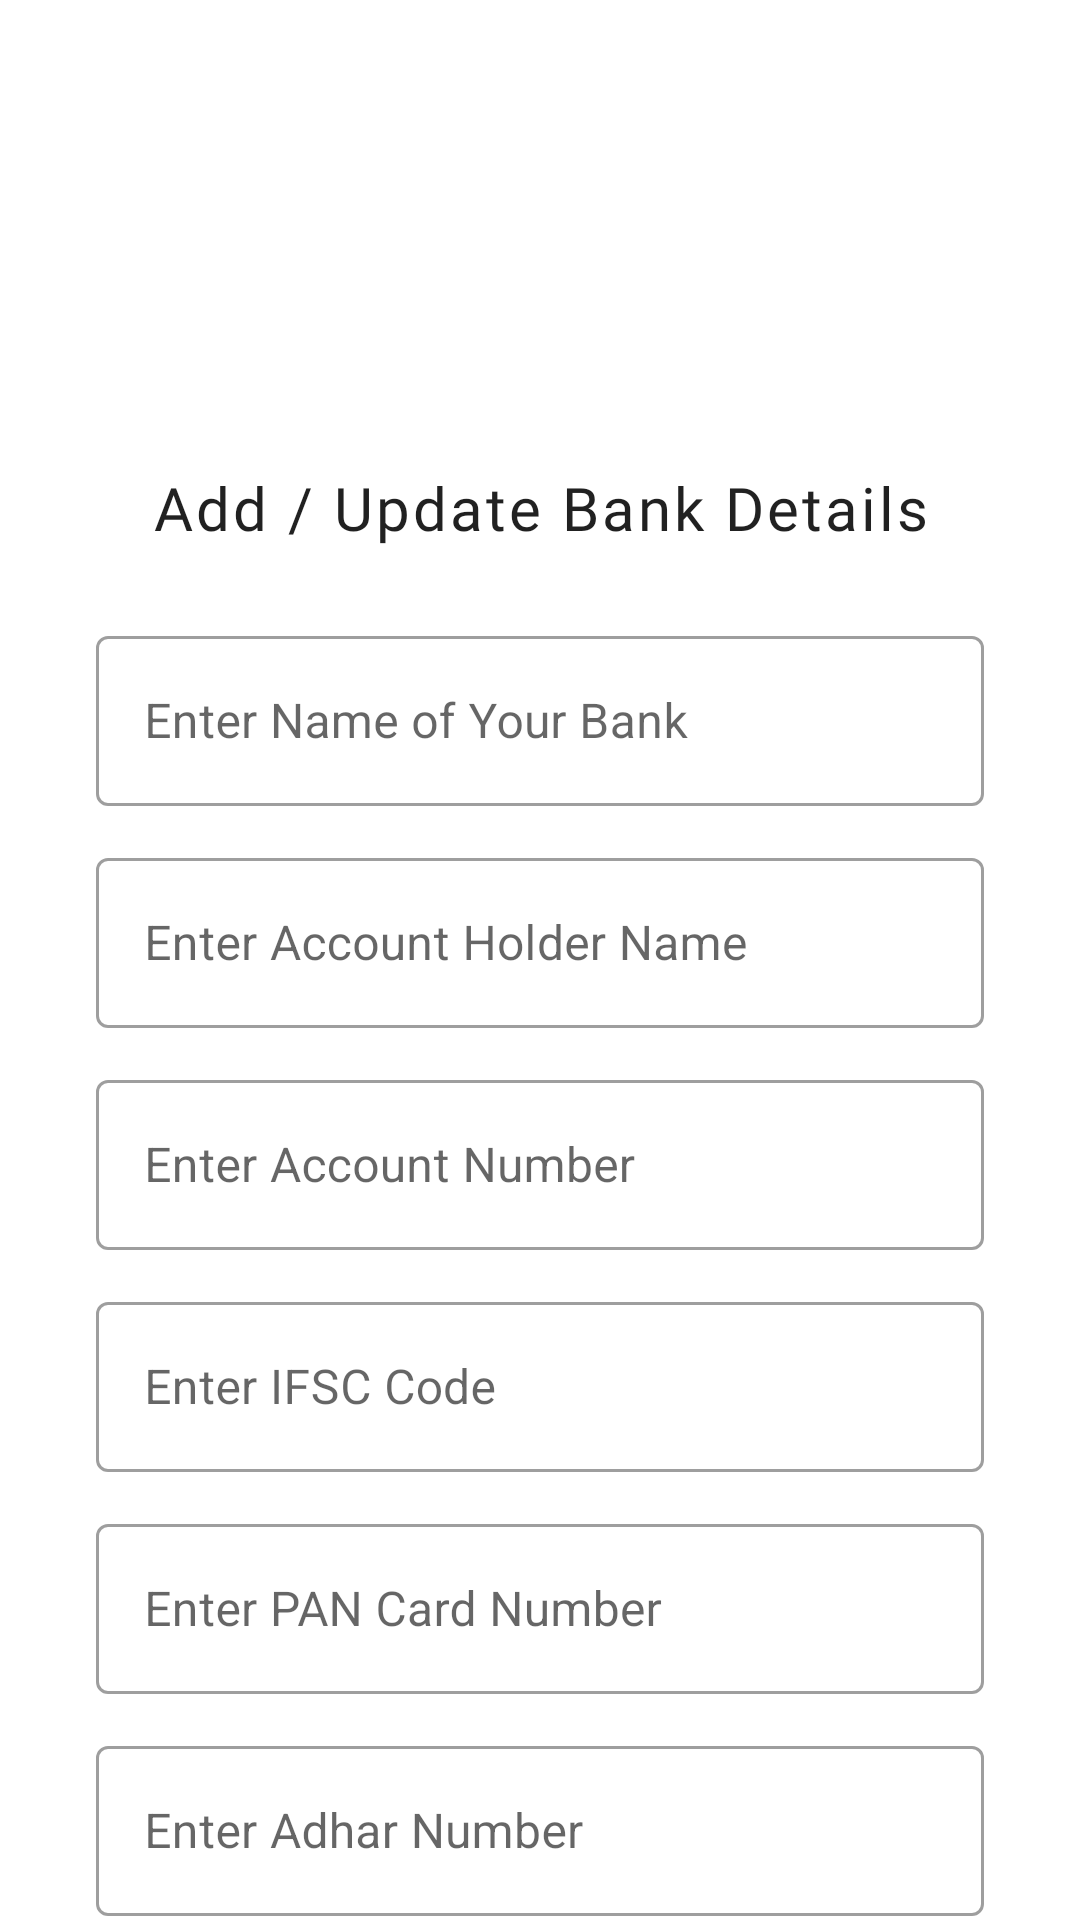

Produce the Android XML layout that renders to this screen, including the resource entries it uses.
<!-- AndroidManifest.xml: application theme AppTheme -->
<!-- res/layout/activity_edit_bank_detail.xml -->
<?xml version="1.0" encoding="utf-8"?>
<LinearLayout xmlns:android="http://schemas.android.com/apk/res/android"
    xmlns:app="http://schemas.android.com/apk/res-auto"
    android:layout_width="match_parent"
    android:layout_height="match_parent"
    android:gravity="center"
    android:orientation="vertical">

    <androidx.appcompat.widget.AppCompatImageView
        android:layout_width="176dp"
        android:layout_height="176dp"
        android:layout_gravity="center_horizontal"
        android:layout_marginTop="@dimen/margin_xlarge"
        app:srcCompat="@drawable/ic_undraw_wallet" />

    <androidx.appcompat.widget.AppCompatTextView
        android:layout_width="match_parent"
        android:layout_height="wrap_content"
        android:layout_marginTop="@dimen/margin_normal"
        android:layout_marginBottom="@dimen/margin_normal"
        android:gravity="center"
        android:text="Add / Update Bank Details"
        android:textAppearance="@style/TextAppearance.Aurora.Title" />

    <com.google.android.material.textfield.TextInputLayout
        style="@style/Widget.MaterialComponents.TextInputLayout.OutlinedBox"
        android:layout_width="match_parent"
        android:layout_height="@dimen/search_height"
        android:layout_marginStart="@dimen/margin_xlarge"
        android:layout_marginTop="@dimen/margin_normal"
        android:layout_marginEnd="@dimen/margin_xlarge"
        android:hint="Enter Name of Your Bank"
        android:textAlignment="center">

        <com.google.android.material.textfield.TextInputEditText
            android:id="@+id/etbname"
            android:layout_width="match_parent"
            android:layout_height="match_parent"
            android:imeOptions="actionSearch"
            android:inputType="text"
            android:singleLine="true"
            android:textAlignment="center"
            app:hintAnimationEnabled="true" />
    </com.google.android.material.textfield.TextInputLayout>

    <com.google.android.material.textfield.TextInputLayout
        style="@style/Widget.MaterialComponents.TextInputLayout.OutlinedBox"
        android:layout_width="match_parent"
        android:layout_height="@dimen/search_height"
        android:layout_marginStart="@dimen/margin_xlarge"
        android:layout_marginTop="@dimen/margin_normal"
        android:layout_marginEnd="@dimen/margin_xlarge"
        android:hint="Enter Account Holder Name"
        android:textAlignment="center">

        <com.google.android.material.textfield.TextInputEditText
            android:id="@+id/etahname"
            android:layout_width="match_parent"
            android:layout_height="match_parent"
            android:imeOptions="actionSearch"
            android:inputType="text"
            android:singleLine="true"
            android:textAlignment="center"
            app:hintAnimationEnabled="true" />
    </com.google.android.material.textfield.TextInputLayout>

    <com.google.android.material.textfield.TextInputLayout
        style="@style/Widget.MaterialComponents.TextInputLayout.OutlinedBox"
        android:layout_width="match_parent"
        android:layout_height="@dimen/search_height"
        android:layout_marginStart="@dimen/margin_xlarge"
        android:layout_marginTop="@dimen/margin_normal"
        android:layout_marginEnd="@dimen/margin_xlarge"
        android:hint="Enter Account Number"
        android:textAlignment="center">

        <com.google.android.material.textfield.TextInputEditText
            android:id="@+id/etacno"
            android:layout_width="match_parent"
            android:layout_height="match_parent"
            android:imeOptions="actionSearch"
            android:inputType="number"
            android:singleLine="true"
            android:textAlignment="center"
            app:hintAnimationEnabled="true" />
    </com.google.android.material.textfield.TextInputLayout>

    <com.google.android.material.textfield.TextInputLayout
        style="@style/Widget.MaterialComponents.TextInputLayout.OutlinedBox"
        android:layout_width="match_parent"
        android:layout_height="@dimen/search_height"
        android:layout_marginStart="@dimen/margin_xlarge"
        android:layout_marginTop="@dimen/margin_normal"
        android:layout_marginEnd="@dimen/margin_xlarge"
        android:hint="Enter IFSC Code"
        android:textAlignment="center">

        <com.google.android.material.textfield.TextInputEditText
            android:id="@+id/etifsc"
            android:layout_width="match_parent"
            android:layout_height="match_parent"
            android:imeOptions="actionSearch"
            android:inputType="text"
            android:singleLine="true"
            android:textAlignment="center"
            app:hintAnimationEnabled="true" />
    </com.google.android.material.textfield.TextInputLayout>

    <com.google.android.material.textfield.TextInputLayout
        style="@style/Widget.MaterialComponents.TextInputLayout.OutlinedBox"
        android:layout_width="match_parent"
        android:layout_height="@dimen/search_height"
        android:layout_marginStart="@dimen/margin_xlarge"
        android:layout_marginTop="@dimen/margin_normal"
        android:layout_marginEnd="@dimen/margin_xlarge"
        android:hint="Enter PAN Card Number"
        android:textAlignment="center">

        <com.google.android.material.textfield.TextInputEditText
            android:id="@+id/etpan"
            android:layout_width="match_parent"
            android:layout_height="match_parent"
            android:imeOptions="actionSearch"
            android:inputType="text"
            android:singleLine="true"
            android:textAlignment="center"
            app:hintAnimationEnabled="true" />
    </com.google.android.material.textfield.TextInputLayout>

    <com.google.android.material.textfield.TextInputLayout
        style="@style/Widget.MaterialComponents.TextInputLayout.OutlinedBox"
        android:layout_width="match_parent"
        android:layout_height="@dimen/search_height"
        android:layout_marginStart="@dimen/margin_xlarge"
        android:layout_marginTop="@dimen/margin_normal"
        android:layout_marginEnd="@dimen/margin_xlarge"
        android:hint="Enter Adhar Number"
        android:textAlignment="center">

        <com.google.android.material.textfield.TextInputEditText
            android:id="@+id/etadno"
            android:layout_width="match_parent"
            android:layout_height="match_parent"
            android:imeOptions="actionSearch"
            android:inputType="number"
            android:singleLine="true"
            android:textAlignment="center"
            app:hintAnimationEnabled="true" />
    </com.google.android.material.textfield.TextInputLayout>

    <com.google.android.material.button.MaterialButton
        android:id="@+id/btnsubmit"
        style="@style/Widget.MaterialComponents.Button.UnelevatedButton"
        android:layout_width="match_parent"
        android:layout_height="56dp"
        android:layout_marginStart="@dimen/margin_xlarge"
        android:layout_marginTop="10dp"
        android:layout_marginEnd="@dimen/margin_xlarge"
        android:text="Submit"
        app:cornerRadius="8dp" />




</LinearLayout>
<!-- resources referenced by this layout -->
<resources>
  <dimen name="margin_normal">12dp</dimen>
  <dimen name="margin_xlarge">32dp</dimen>
  <dimen name="search_height">62dp</dimen>
  <style name="TextAppearance.Aurora.Title" parent="TextAppearance.AppCompat.Medium">
          <item name="android:letterSpacing">0.05</item>
          <item name="android:maxLines">1</item>
          <item name="android:ellipsize">end</item>
          <item name="android:textSize">20sp</item>
          <item name="android:fontFamily">@font/gilroy_extra_bold</item>
          <item name="android:textColor">?android:attr/textColorPrimary</item>
      </style>
  <style name="AppTheme" parent="@style/Theme.MaterialComponents.DayNight.NoActionBar">
          <item name="colorAccent">@color/colorAccent</item>
          <item name="colorPrimary">@color/colorPrimary</item>
          <item name="android:colorPrimaryDark">?android:colorBackground</item>
          <item name="android:windowLightStatusBar">true</item>
      </style>
  <color name="colorAccent">@color/colorWarden</color>
  <color name="colorPrimary">@color/colorAccent</color>
  <color name="colorWarden">#6c63ff</color>
</resources>
